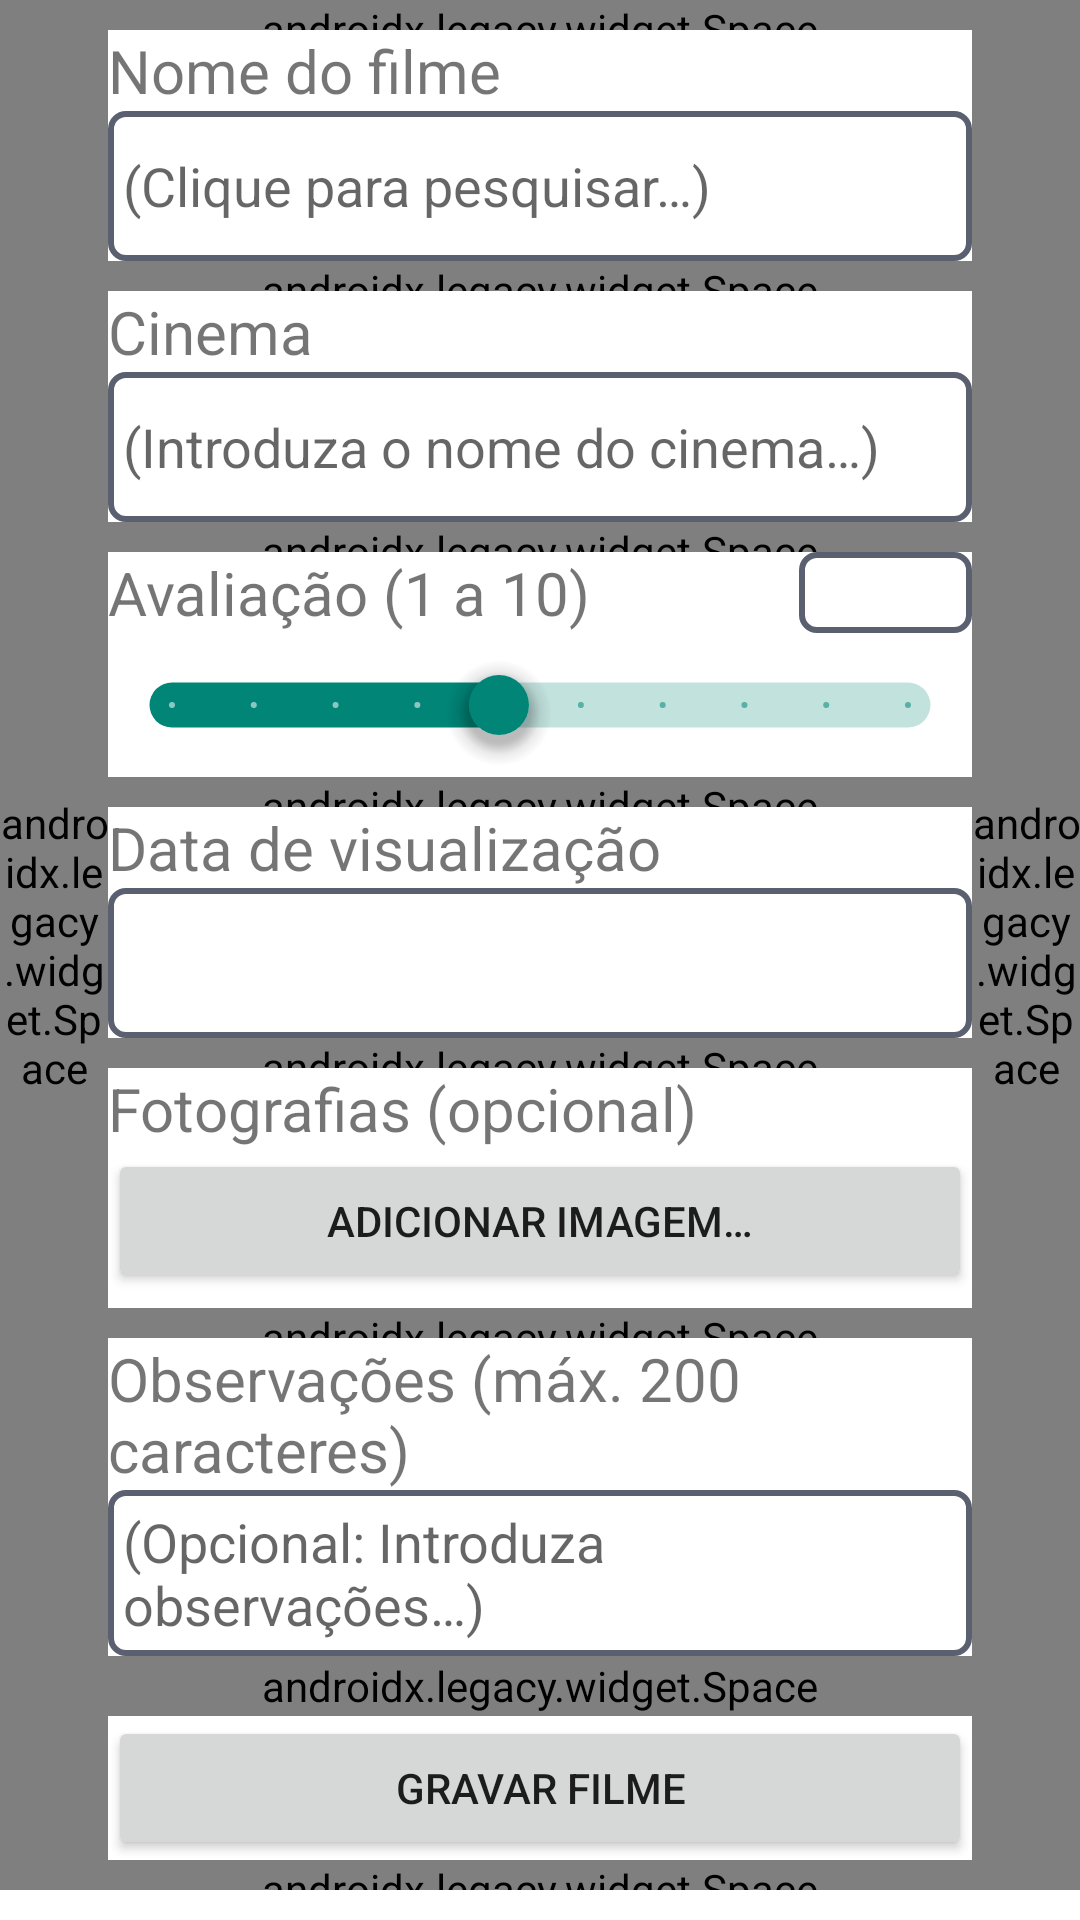

This screen was rendered from an Android layout file. Write that file and the resources it references.
<!-- AndroidManifest.xml: application theme Theme.Cinecartaz -->
<!-- res/layout/fragment_register_watched_movie.xml -->
<?xml version="1.0" encoding="utf-8"?>
<ScrollView xmlns:android="http://schemas.android.com/apk/res/android"
    xmlns:app="http://schemas.android.com/apk/res-auto"
    android:layout_width="match_parent"
    android:layout_height="match_parent"
    android:layout_centerHorizontal="true">

    <LinearLayout
        android:layout_width="match_parent"
        android:layout_height="wrap_content"
        android:orientation="horizontal"
        android:weightSum="10">

        <androidx.legacy.widget.Space
            android:layout_width="0dp"
            android:layout_height="match_parent"
            android:layout_weight="1" />

        <LinearLayout
            android:layout_width="0dp"
            android:layout_height="match_parent"
            android:layout_weight="8"
            android:focusable="true"
            android:focusableInTouchMode="true"
            android:orientation="vertical">

            <androidx.legacy.widget.Space
                android:layout_width="match_parent"
                android:layout_height="10dp" />

            
            <TextView
                android:layout_width="wrap_content"
                android:layout_height="wrap_content"
                android:text="@string/lbl_movie"
                android:textSize="20sp" />

            <EditText
                android:id="@+id/et_movie_name"
                android:layout_width="match_parent"
                android:layout_height="50dp"
                android:background="@drawable/box_border"
                android:ellipsize="end"
                android:focusable="false"
                android:focusableInTouchMode="false"
                android:hint="@string/lbl_click_to_search_movie"
                android:inputType="none"
                android:padding="5dp"
                android:singleLine="true" />

            
            <ProgressBar
                android:id="@+id/pb_loading"
                android:layout_width="wrap_content"
                android:layout_height="wrap_content"
                android:layout_gravity="center"
                android:indeterminate="true"
                android:visibility="gone" />

            <androidx.legacy.widget.Space
                android:layout_width="match_parent"
                android:layout_height="10dp" />

            
            <TextView
                android:layout_width="wrap_content"
                android:layout_height="wrap_content"
                android:text="@string/lbl_cinema"
                android:textSize="20sp" />

            <AutoCompleteTextView
                android:id="@+id/actv_cinema_name"
                android:layout_width="match_parent"
                android:layout_height="50dp"
                android:background="@drawable/box_border"
                android:completionThreshold="2"
                android:ellipsize="end"
                android:hint="@string/lbl_cinema_name_hint"
                android:maxLines="1"
                android:padding="5dp" />

            <androidx.legacy.widget.Space
                android:layout_width="match_parent"
                android:layout_height="10dp" />

            
            <LinearLayout
                android:layout_width="match_parent"
                android:layout_height="wrap_content"
                android:orientation="horizontal"
                android:weightSum="1">

                <TextView
                    android:layout_width="0dp"
                    android:layout_height="wrap_content"
                    android:layout_weight="0.8"
                    android:text="@string/lbl_movie_rating"
                    android:textSize="20sp" />

                <TextView
                    android:id="@+id/slider_text"
                    android:layout_width="0dp"
                    android:layout_height="wrap_content"
                    android:layout_weight="0.2"
                    android:background="@drawable/box_border"
                    android:gravity="center"
                    android:text=""
                    android:textSize="20sp" />

            </LinearLayout>

            <com.google.android.material.slider.Slider
                android:id="@+id/slider_rating"
                android:layout_width="match_parent"
                android:layout_height="wrap_content"
                android:contentDescription="@string/lbl_rating_hint"
                android:stepSize="1"
                android:value="5"
                android:valueFrom="1"
                android:valueTo="10"
                app:labelBehavior="floating"
                app:thumbElevation="10.0dp"
                app:trackHeight="15dp" />

            <androidx.legacy.widget.Space
                android:layout_width="match_parent"
                android:layout_height="10dp" />

            
            <TextView
                android:layout_width="wrap_content"
                android:layout_height="wrap_content"
                android:text="@string/lbl_watch_date"
                android:textSize="20sp" />

            <TextView
                android:id="@+id/tv_watchDate"
                android:layout_width="match_parent"
                android:layout_height="50dp"
                android:background="@drawable/box_border"
                android:gravity="center"
                android:padding="5dp"
                android:text=""
                android:textSize="25sp" />

            <androidx.legacy.widget.Space
                android:layout_width="match_parent"
                android:layout_height="10dp" />

            
            <TextView
                android:layout_width="wrap_content"
                android:layout_height="wrap_content"
                android:text="@string/lbl_movie_photos"
                android:textSize="20sp" />

            <Button
                android:id="@+id/btn_add_photo"
                android:layout_width="match_parent"
                android:layout_height="wrap_content"
                android:text="@string/lbl_add_photo" />

            <androidx.recyclerview.widget.RecyclerView
                android:id="@+id/rv_images"
                android:layout_width="match_parent"
                android:layout_height="wrap_content"
                android:layout_marginTop="5dp" />

            <androidx.legacy.widget.Space
                android:layout_width="match_parent"
                android:layout_height="10dp" />

            <TextView
                android:layout_width="wrap_content"
                android:layout_height="wrap_content"
                android:text="@string/lbl_obs"
                android:textSize="20sp" />

            <EditText
                android:id="@+id/et_observations"
                android:layout_width="match_parent"
                android:layout_height="wrap_content"
                android:background="@drawable/box_border"
                android:hint="@string/lbl_obs_hint"
                android:inputType="textMultiLine"
                android:maxLength="200"
                android:maxLines="10"
                android:minHeight="50dp"
                android:padding="5dp" />

            <androidx.legacy.widget.Space
                android:layout_width="match_parent"
                android:layout_height="20dp" />

            <Button
                android:id="@+id/btn_submit"
                android:layout_width="match_parent"
                android:layout_height="wrap_content"
                android:text="@string/lbl_btn_insert" />

            <androidx.legacy.widget.Space
                android:layout_width="match_parent"
                android:layout_height="10dp" />
        </LinearLayout>

        <androidx.legacy.widget.Space
            android:layout_width="0dp"
            android:layout_height="match_parent"
            android:layout_weight="1" />
    </LinearLayout>

</ScrollView>
<!-- resources referenced by this layout -->
<resources>
  <!-- drawable box_border (drawable) -->
  <?xml version="1.0" encoding="utf-8"?>
  <shape xmlns:android="http://schemas.android.com/apk/res/android"
      android:shape="rectangle">
  
      <stroke
          android:width="2dp"
          android:color="@color/gray" />
  
      <corners android:radius="5dp" />
  
  </shape>
  <string name="lbl_add_photo">Adicionar imagem…</string>
  <string name="lbl_btn_insert">Gravar Filme</string>
  <string name="lbl_cinema">Cinema</string>
  <string name="lbl_cinema_name_hint">(Introduza o nome do cinema…)</string>
  <string name="lbl_click_to_search_movie">(Clique para pesquisar…)</string>
  <string name="lbl_movie">Nome do filme</string>
  <string name="lbl_movie_photos">Fotografias (opcional)</string>
  <string name="lbl_movie_rating">Avaliação (1 a 10)</string>
  <string name="lbl_obs">Observações (máx. 200 caracteres)</string>
  <string name="lbl_obs_hint">(Opcional: Introduza observações…)</string>
  <string name="lbl_rating_hint">Indique a sua avaliação do filme</string>
  <string name="lbl_watch_date">Data de visualização</string>
  <style name="Theme.Cinecartaz" parent="Theme.MaterialComponents.DayNight.NoActionBar">
          
          <item name="colorPrimary">@color/color_light_primary</item>
          <item name="colorPrimaryDark">@color/color_light_primary_dark</item>
          <item name="colorOnPrimary">@color/white</item>
          <item name="colorAccent">@color/color_accent</item>
  
          
          
          <item name="colorSecondary">@color/color_light_primary</item>
          <item name="colorSecondaryVariant">@color/teal_700</item>
          <item name="colorOnSecondary">@color/black</item>
  
          
          
          <item name="android:statusBarColor">@color/color_light_primary</item>
  
          
      </style>
  <color name="gray">#5A606F</color>
  <color name="color_light_primary">#008577</color>
  <color name="color_light_primary_dark">#00574B</color>
  <color name="white">#FFFFFF</color>
  <color name="color_accent">#D81B60</color>
  <color name="teal_700">#FF018786</color>
  <color name="black">#FF000000</color>
</resources>
